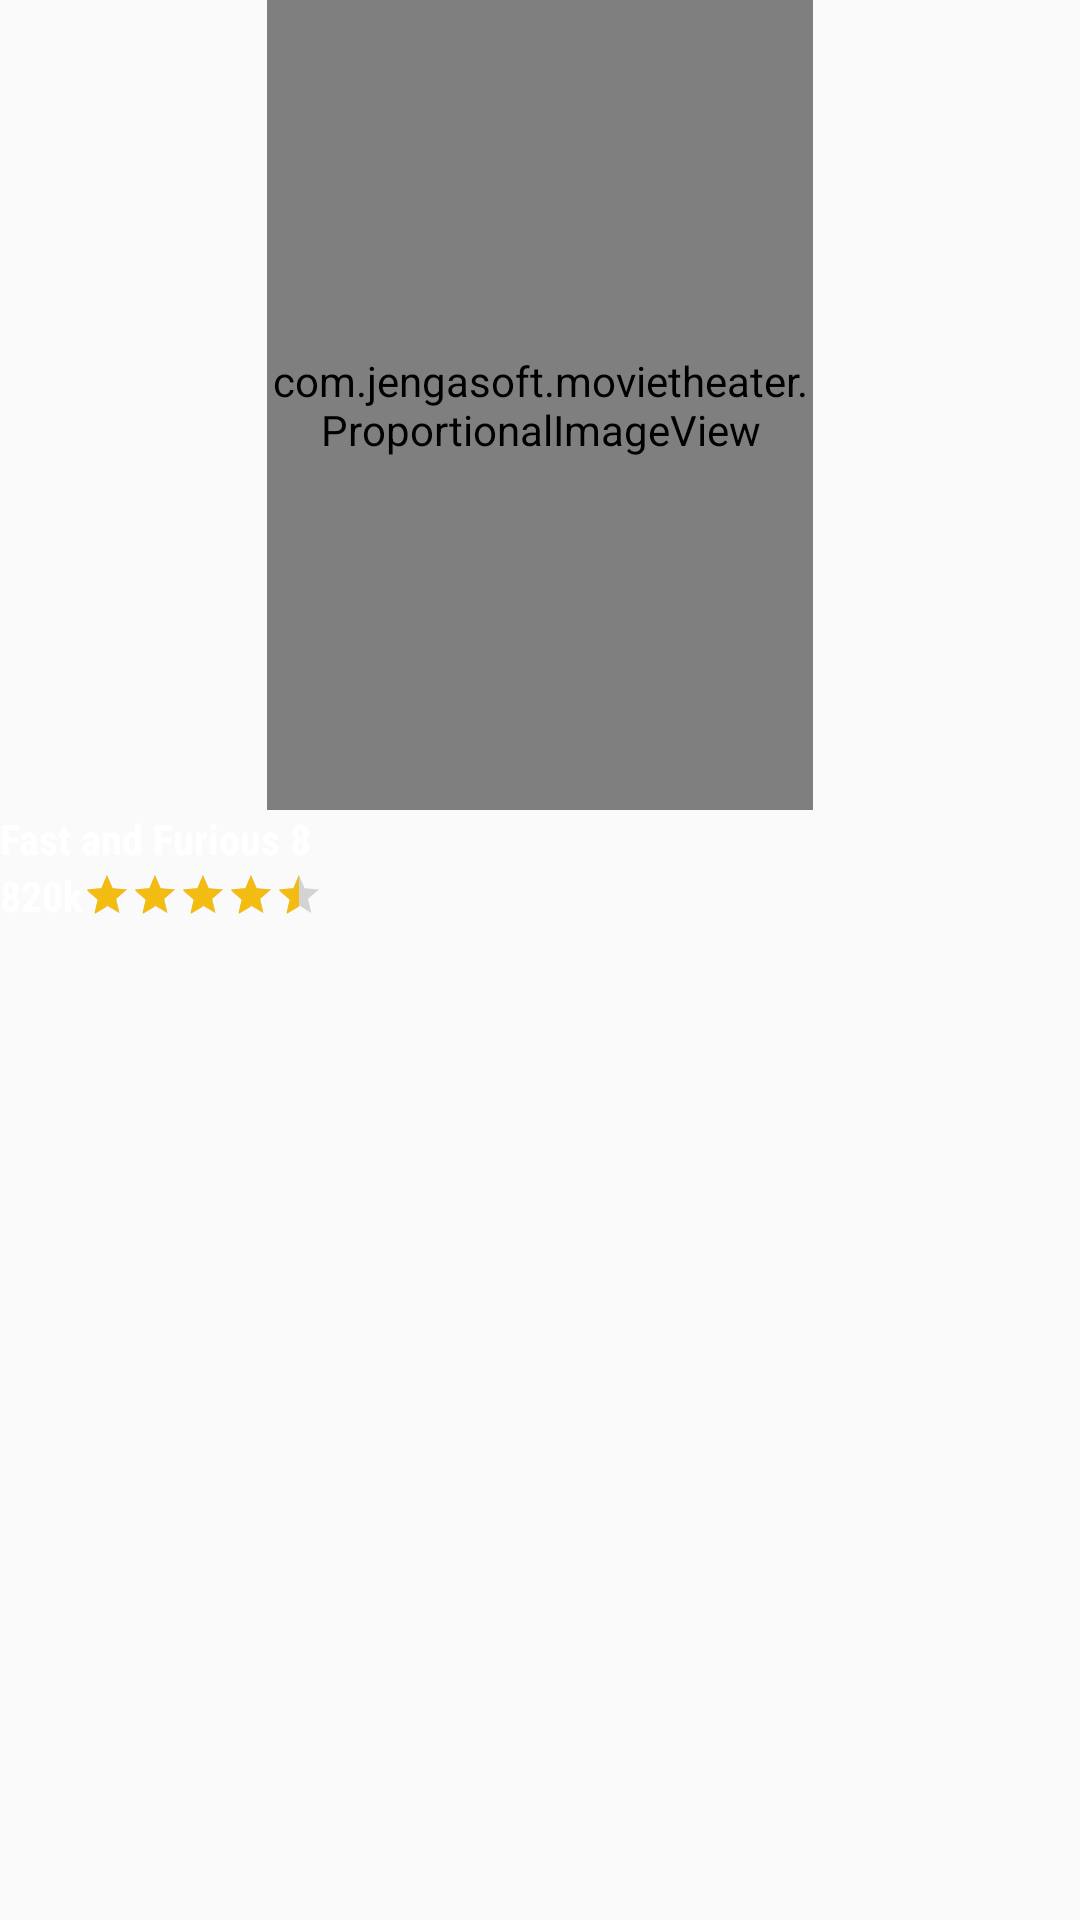

Produce the Android XML layout that renders to this screen, including the resource entries it uses.
<!-- AndroidManifest.xml: application theme AppTheme -->
<!-- res/layout/best_films_and_series_list_item_view.xml -->
<?xml version="1.0" encoding="utf-8"?>
<RelativeLayout xmlns:android="http://schemas.android.com/apk/res/android"
    android:layout_width="wrap_content"
    android:layout_height="wrap_content">

    <com.jengasoft.movietheater.ProportionalImageView
        android:id="@+id/movie_poster"
        android:layout_width="182dp"
        android:layout_height="270dp"
        android:layout_centerHorizontal="true"
        android:adjustViewBounds="true"
        android:src="@drawable/sample_movie_poster" />

    <android.support.v7.widget.AppCompatTextView
        android:id="@+id/movie_title"
        android:layout_width="wrap_content"
        android:layout_height="wrap_content"
        android:layout_below="@+id/movie_poster"
        android:fontFamily="sans-serif-condensed"
        android:textColor="@android:color/white"
        android:text="Fast and Furious 8"
        android:textStyle="bold" />

    <RelativeLayout
        android:layout_width="wrap_content"
        android:layout_height="wrap_content"
        android:layout_below="@+id/movie_title">

        <android.support.v7.widget.AppCompatTextView
            android:id="@+id/movie_rating_count"
            android:layout_width="wrap_content"
            android:layout_height="wrap_content"
            android:fontFamily="sans-serif-condensed"
            android:layout_centerVertical="true"
            android:textColor="@android:color/white"
            android:text="820k"
            android:textStyle="bold" />

        <RatingBar
            style="?android:attr/ratingBarStyleSmall"
            android:layout_width="wrap_content"
            android:layout_height="wrap_content"
            android:layout_centerVertical="true"
            android:rating="4.5"
            android:layout_toEndOf="@+id/movie_rating_count" />
    </RelativeLayout>


</RelativeLayout>
<!-- resources referenced by this layout -->
<resources>
  <!-- drawable sample_movie_poster: jpg bitmap (drawable, 48159 bytes) -->
  <style name="AppTheme" parent="Theme.AppCompat.Light.NoActionBar">
      
      <item name="colorPrimary">@color/colorPrimary</item>
      <item name="colorPrimaryDark">@color/colorPrimaryDark</item>
      <item name="colorAccent">@color/colorAccent</item>
      <item name="autoCompleteTextViewStyle">@style/cursorColor</item>
  </style>
  <color name="colorPrimary">#1E2634</color>
  <color name="colorPrimaryDark">#151C25</color>
  <color name="colorAccent">#F3BC13</color>
  <style name="cursorColor" parent="Widget.AppCompat.AutoCompleteTextView">
      <item name="android:textCursorDrawable">@drawable/cursor</item>
      <item name="colorControlActivated">@android:color/white</item>
  </style>
</resources>
